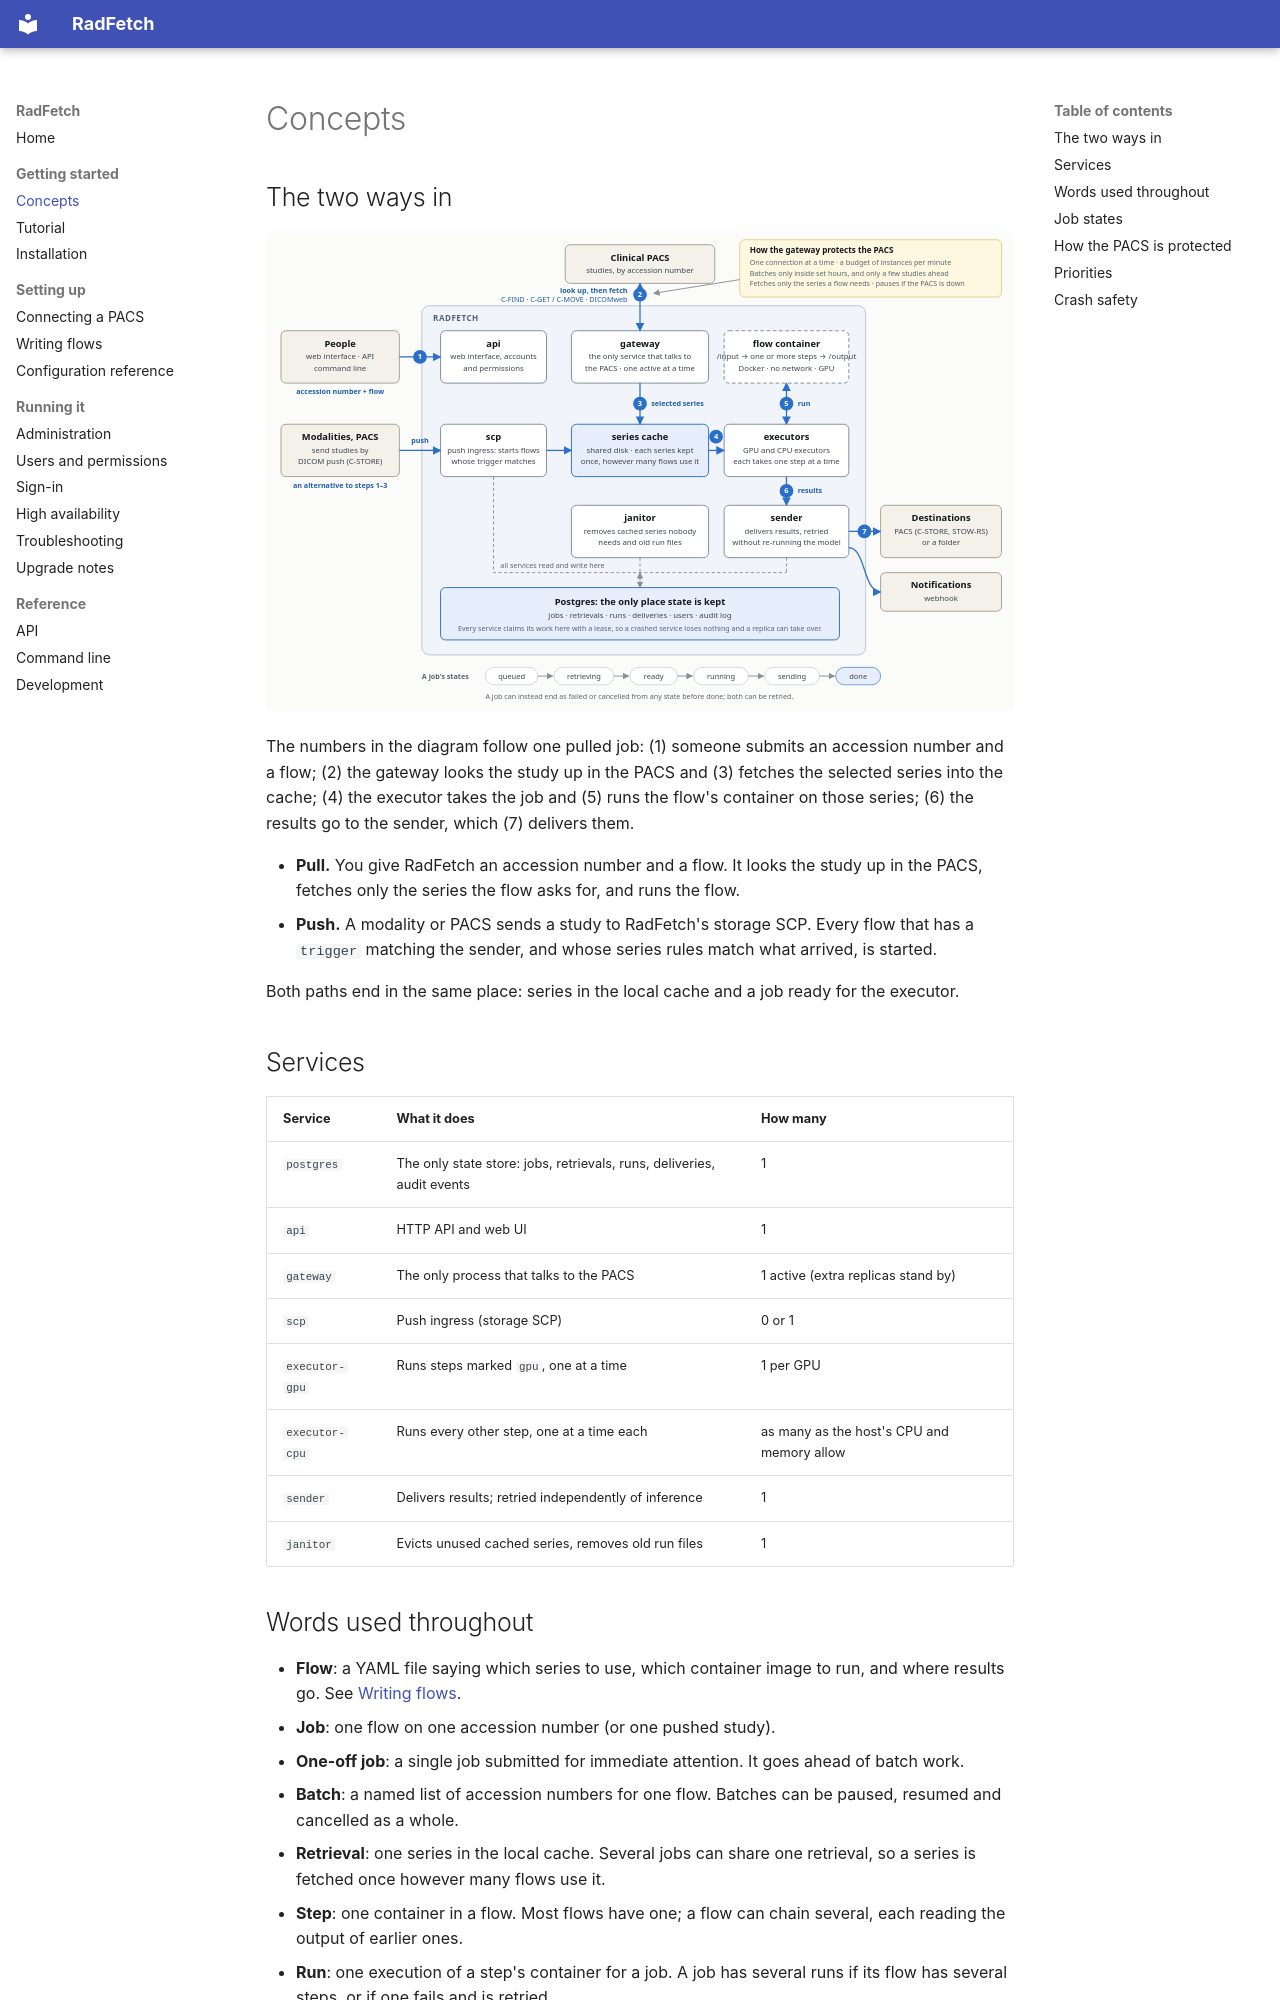

repository: mathiser/RadFetch · page: concepts/index.html · generator: mkdocs

# Concepts

## The two ways in

![Schematic overview of RadFetch: people and modalities on the left, the clinical PACS above, the services inside RadFetch, and destinations on the right](architecture.svg)

The numbers in the diagram follow one pulled job: (1) someone submits an accession
number and a flow; (2) the gateway looks the study up in the PACS and (3) fetches
the selected series into the cache; (4) the executor takes the job and (5) runs the
flow's container on those series; (6) the results go to the sender, which (7)
delivers them.

- **Pull.** You give RadFetch an accession number and a flow. It looks the study up in the PACS, fetches only the series the flow asks for, and runs the flow.
- **Push.** A modality or PACS sends a study to RadFetch's storage SCP. Every flow that has a `trigger` matching the sender, and whose series rules match what arrived, is started.

Both paths end in the same place: series in the local cache and a job ready for the executor.

## Services

| Service | What it does | How many |
|---|---|---|
| `postgres` | The only state store: jobs, retrievals, runs, deliveries, audit events | 1 |
| `api` | HTTP API and web UI | 1 |
| `gateway` | The only process that talks to the PACS | 1 active (extra replicas stand by) |
| `scp` | Push ingress (storage SCP) | 0 or 1 |
| `executor-gpu` | Runs steps marked `gpu`, one at a time | 1 per GPU |
| `executor-cpu` | Runs every other step, one at a time each | as many as the host's CPU and memory allow |
| `sender` | Delivers results; retried independently of inference | 1 |
| `janitor` | Evicts unused cached series, removes old run files | 1 |

## Words used throughout

- **Flow**: a YAML file saying which series to use, which container image to run, and where results go. See [Writing flows](flows.md).
- **Job**: one flow on one accession number (or one pushed study).
- **One-off job**: a single job submitted for immediate attention. It goes ahead of batch work.
- **Batch**: a named list of accession numbers for one flow. Batches can be paused, resumed and cancelled as a whole.
- **Retrieval**: one series in the local cache. Several jobs can share one retrieval, so a series is fetched once however many flows use it.
- **Step**: one container in a flow. Most flows have one; a flow can chain several, each reading the output of earlier ones.
- **Run**: one execution of a step's container for a job. A job has several runs if its flow has several steps, or if one fails and is retried.
- **Delivery**: sending one run's output to one destination.
